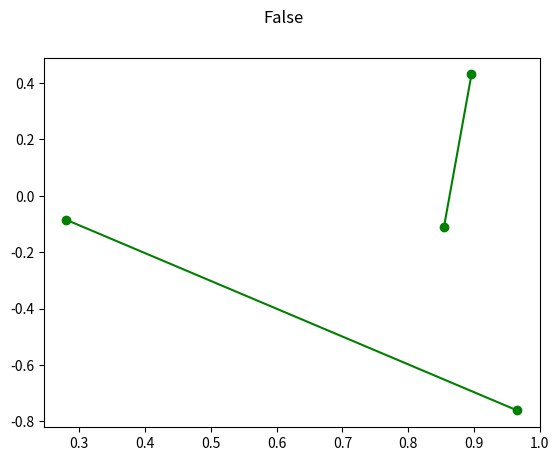

This chart was generated by the following Python code: (Note: this script raises an exception after producing the figure.)
#!/usr/bin/env python
import numpy as np

def line_intersect(pt0, pt1, pt2, pt3):
    """ Determine if and where two line segments intersect.

    The four (x,y) point pairs define the two line segments with
    pt0 and pt1 defining the first segment and pt2 and pt3 defining
    the second.

    This function returns 'bool, list' with 'bool' being true if the
    line segments intersect and 'list' being the (x,y) coordinates of
    the intersection point. If no intersection point is found, 'False, []'
    is returned.

[redacted]
    """
    # Simplest check: do bounding boxes intersect?
    if (max(pt0[0], pt1[0]) < min(pt2[0], pt3[0]) or   # box 0 left of box 1
        max(pt2[0], pt3[0]) < min(pt0[0], pt1[0])):    # box 1 left of box 0
        return False, []
    elif (max(pt0[1], pt1[1]) < min(pt2[1], pt3[1]) or # box 0 below box 1
          max(pt2[1], pt3[1]) < min(pt0[1], pt1[1])):  # box 1 below box 0
        return False, []

    p0 = np.array(pt0)
    p1 = np.array(pt1)
    p2 = np.array(pt2)
    p3 = np.array(pt3)


    # If both points of the other segment are on one side then they do
    # not intersect.

    # Check from segment 1's perspective
    cp0 = np.cross(p1-p0, p2-p0)
    cp1 = np.cross(p1-p0, p3-p0)
    if cp0 * cp1 > 0.0:
        return False, []

    # Check from segment 2's perspective
    cp0 = np.cross(p3-p2, p0-p2)
    cp1 = np.cross(p3-p2, p1-p2)
    if cp0 * cp1 > 0.0:
        return False, []

    # If we've gotten this far then they intersect.
    denom = np.cross(p1 - p0, p3 - p2)
    numer = np.cross(p2 - p0, p1 - p0)

    if denom == 0.0 and numer == 0.0:
        # points are colinear, take point closest to p0
        if np.linalg.norm(p2 - p0) < np.linalg.norm(p3 - p0):
            return True, p2
        else:
            return True, p3

    u = numer / denom
    return True, p2 + u * (p3 - p2)


def get_area(ptlist):
    """ Calculate the area of a polygon defined by a list of points.

    The variable ptlist is a list of (x, y) point pairs. Be careful,
    the implementation can give unexpected results with self-intersecting
    polygons.

    The output will always be non-negative.

[redacted]
    """
    I = lambda pt1, pt2: (pt2[1] + pt1[1]) * (pt2[0] - pt1[0]) / 2.0
    area = I(ptlist[-1], ptlist[0])
    for idx in range(0, len(ptlist)-1):
        area += I(ptlist[idx], ptlist[idx+1])
    return abs(area)


def calculate_bounded_area(x0, y0, x1, y1):
    """ Calculate the area bounded by two potentially-nonmonotonic 2D data sets

    This function is written to calculate the area between two arbitrary
    piecewise-linear curves. The method was inspired by the arbitrary polygon
    filling routines in vector software programs when the polygon
    self-intersects.

[redacted]
    """

    # We start by taking the start of the first data set (pts0) and loop over
    # each segment (starting with the closest) and check to see if the
    # second data (pts1) set intersects. If there is an intersection, it joins
    # all the points together to make a polygon (reversing pts1 so that the
    # polygon integration calculation goes around in a single direction) and
    # calculates the area from that. Now it removes the points that it used to
    # create the polygon and adds the intersection point to pts0 (which is the
    # new starting point) and starts the loop again.

    # Turn the data into lists of tuples (x,y) coordinates
    pts0 = zip(x0, y0)
    pts1 = zip(x1, y1)

    area = 0.0
    while len(pts0) + len(pts1) > 0:
        shouldbreak = False
        for idx in range(0, len(pts0)-1):
            for jdx in range(0, len(pts1)-1):
                doesintersect, int_pt = line_intersect(pts0[idx], pts0[idx+1],
                                                       pts1[jdx], pts1[jdx+1])
                if not doesintersect:
                    continue

                polygon = list(reversed(pts1[:jdx])) + pts0[:idx] + [int_pt,]
                area += get_area(polygon)

                # Trim the processed points off of the datasets
                pts0 = [int_pt,] + pts0[idx+1:]
                pts1 = pts1[jdx+1:]

                # Exit out of both for-loops
                shouldbreak = True
                break

            if shouldbreak:
                break
        else:
            # Make a polygon out of whatever points remain
            polygon = list(reversed(pts1)) + pts0
            area += get_area(polygon)

            # exit the while loop
            break

    return area


if __name__ == '__main__':
    import matplotlib.pyplot as plt

    if True:
        # colinear but not intersecting
        pt0 = np.array([0.0, 0.0])
        pt1 = np.array([1.0, 1.0])
        pt2 = np.array([3.0, 3.0])
        pt3 = np.array([4.0, 4.0])

        a = line_intersect(pt0, pt1, pt2, pt3)
        print("colinear but not intersecting:")
        print(a)

        # colinear but not intersecting
        pt0 = np.array([0.0, 0.0])
        pt1 = np.array([2.0, 2.0])
        pt2 = np.array([1.0, 1.0])
        pt3 = np.array([4.0, 4.0])

        a = line_intersect(pt0, pt1, pt2, pt3)
        print("colinear and intersecting:")
        print(a)

    if True:
        # Do visual tests on if line segments intersect
        for idx in range(0, 10):
            pt0 = np.random.uniform(-1.0, 1.0, 2)
            pt1 = np.random.uniform(-1.0, 1.0, 2)
            pt2 = np.random.uniform(-1.0, 1.0, 2)
            pt3 = np.random.uniform(-1.0, 1.0, 2)

            a = line_intersect(pt0, pt1, pt2, pt3)

            plt.clf()
            plt.cla()
            style = "r-o" if a[0] else "g-o"
            x, y = zip(pt0, pt1)
            plt.plot(x, y, style)
            x, y = zip(pt2, pt3)
            plt.plot(x, y, style)

            if a[0]:
                plt.plot([a[1][0],], [a[1][1],], "b-o", lw=10)

            plt.suptitle(repr(a[0]))
            plt.show()

    if True:
        # Test the bounded_area() function with quadratic datasets with noise
        x0 = np.linspace(0.0, 1.0, 1000)
        y0 = x0 * x0
        x0 = x0 + np.random.normal(0.0, 0.02, len(x0))
        y0 = y0 + np.random.normal(0.0, 0.02, len(x0))

        x1 = np.linspace(0.0, 1.0, 2000)
        y1 = x1 * x1
        x1 = x1 + np.random.normal(0.0, 0.02, len(x1))
        y1 = y1 + np.random.normal(0.0, 0.02, len(x1))

        print("area", calculate_bounded_area(x0, y0, x1, y1))

        plt.clf()
        plt.cla()
        plt.plot(x0, y0, "r-")
        plt.plot(x1, y1, "g-")
        plt.show()
